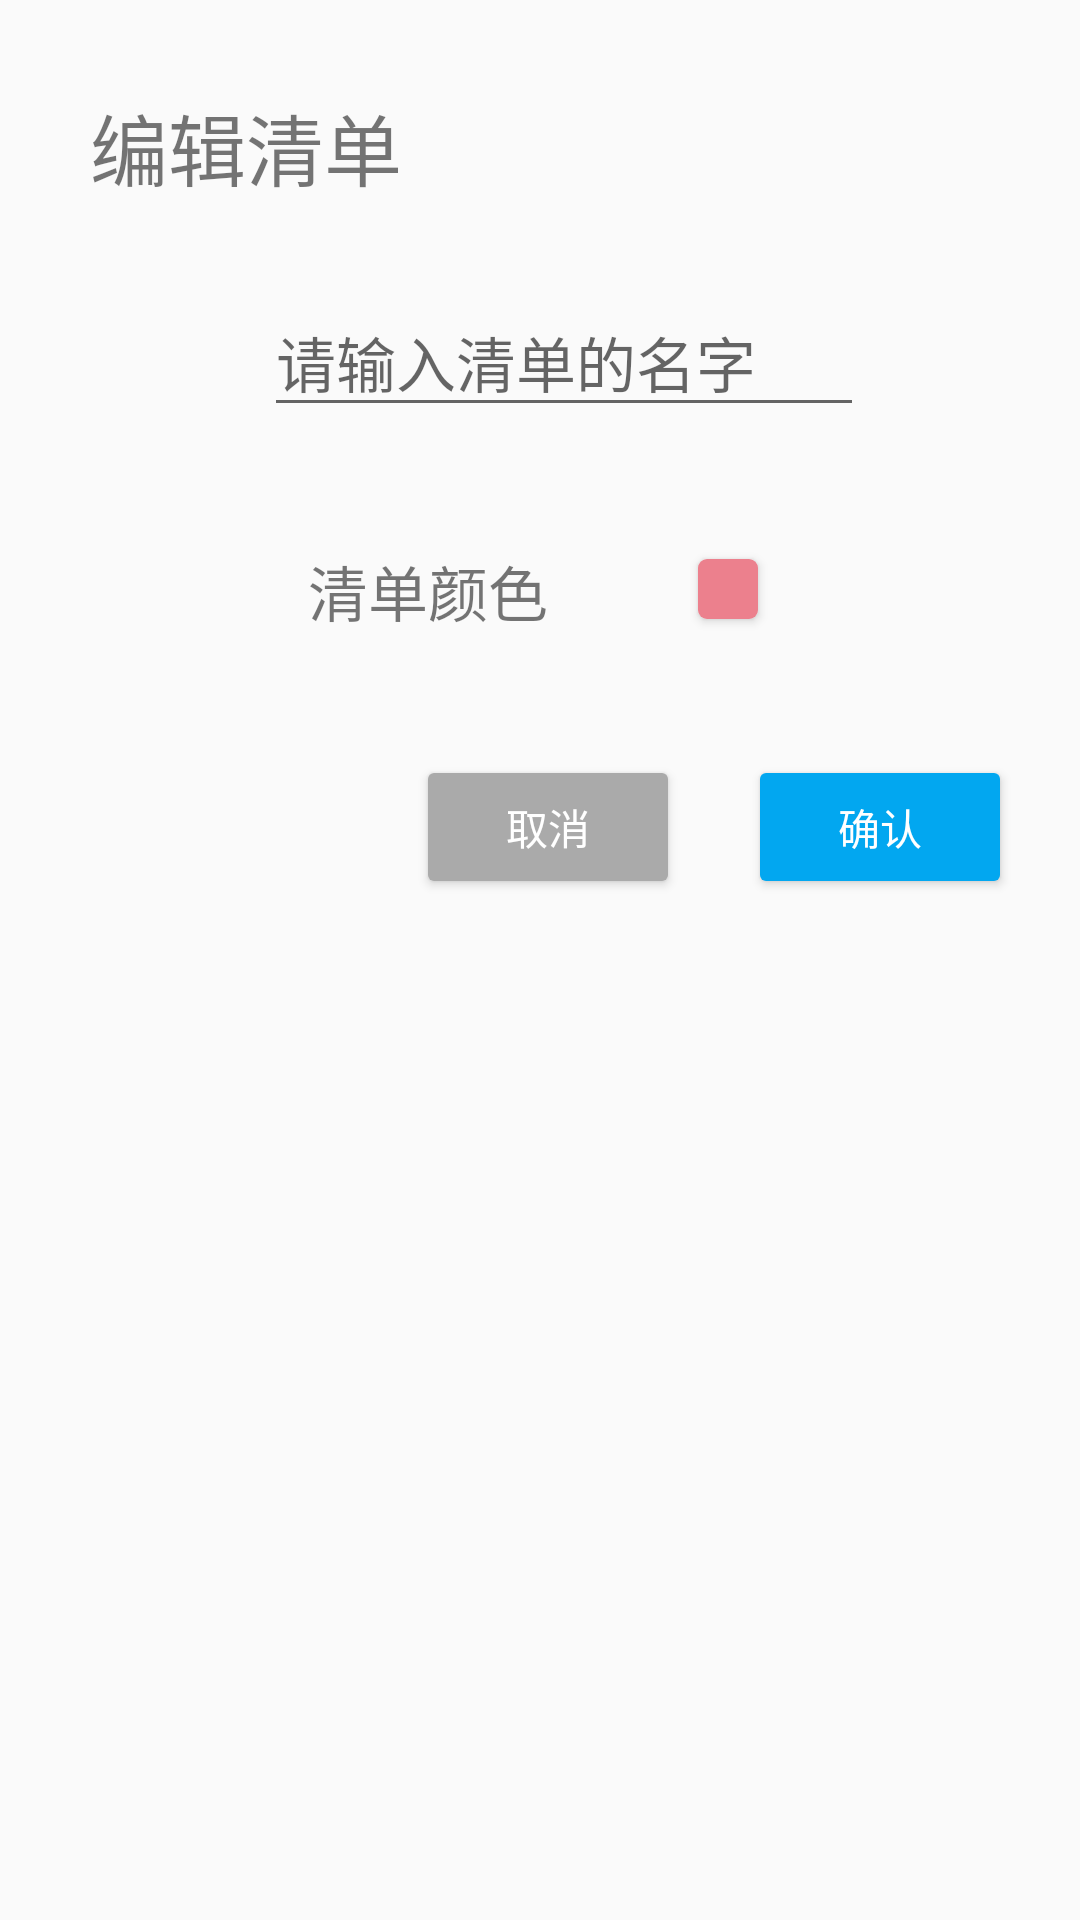

Android layout source for this screen:
<!-- AndroidManifest.xml: application theme Theme.MyApplication -->
<!-- res/layout/listdialog.xml -->
<?xml version="1.0" encoding="utf-8"?>
<androidx.constraintlayout.widget.ConstraintLayout xmlns:android="http://schemas.android.com/apk/res/android"
    xmlns:app="http://schemas.android.com/apk/res-auto"
    android:layout_width="match_parent"
    android:layout_height="match_parent">

    <TextView
        android:id="@id/edit_title"
        android:layout_width="wrap_content"
        android:layout_height="wrap_content"
        android:layout_margin="30dp"
        android:layout_marginStart="20dp"
        android:layout_marginTop="28dp"
        android:text="@string/edit_list_title"
        android:textSize="26sp"
        app:layout_constraintLeft_toLeftOf="parent"
        app:layout_constraintTop_toTopOf="parent" />

    <EditText
        android:id="@+id/list_name"
        android:layout_width="wrap_content"
        android:layout_height="wrap_content"
        android:layout_marginTop="28dp"
        android:width="200dp"
        android:hint="@string/list_hint"
        android:inputType="text"
        android:textSize="20sp"
        app:layout_constraintHorizontal_bias="0.549"
        app:layout_constraintLeft_toLeftOf="parent"
        app:layout_constraintRight_toRightOf="parent"
        app:layout_constraintTop_toBottomOf="@id/edit_title"
         />

    <LinearLayout
        android:id="@+id/showcolorline"
        android:layout_width="wrap_content"
        android:layout_height="wrap_content"
        android:layout_marginTop="20dp"
        android:gravity="center_horizontal"
        android:orientation="horizontal"
        app:layout_constraintEnd_toEndOf="parent"
        app:layout_constraintStart_toStartOf="parent"
        app:layout_constraintTop_toBottomOf="@id/list_name"
        android:clickable="true"
        android:focusable="true">

        <TextView
            android:layout_width="wrap_content"
            android:layout_height="wrap_content"
            android:layout_marginTop="20dp"
            android:text="@string/select_color"
            android:textSize="20sp"
            app:layout_constraintLeft_toLeftOf="@id/showcolorline"
            android:duplicateParentState="true"
            android:clickable="false"/>

        <Button
            android:id="@id/color_show"
            android:layout_width="20dp"
            android:layout_height="20dp"
            android:layout_marginStart="50dp"
            android:layout_marginTop="16dp"
            android:clickable="false"
            android:duplicateParentState="true"
            android:background="@drawable/round_button"/>

        <androidx.appcompat.widget.AppCompatImageView
            android:id="@id/select_color"
            android:layout_width="wrap_content"
            android:layout_height="wrap_content"
            android:layout_marginStart="5dp"
            android:layout_marginTop="20dp"
            android:clickable="false"
            android:duplicateParentState="true"
            android:background="@drawable/ic_baseline_arrow_forward_ios_24"
            />
    </LinearLayout>

    <Button
        android:id="@+id/confirmcolorbutton"
        android:layout_width="wrap_content"
        android:layout_height="wrap_content"
        android:layout_marginTop="40dp"
        android:backgroundTint="#02A7F0"
        android:text="@string/confirm"
        android:textColor="#fff"
        app:layout_constraintEnd_toEndOf="parent"
        app:layout_constraintHorizontal_bias="0.5"
        app:layout_constraintStart_toEndOf="@+id/cancelcolorbutton"
        app:layout_constraintTop_toBottomOf="@id/showcolorline" />

    <Button
        android:id="@+id/cancelcolorbutton"
        android:layout_width="88dp"
        android:layout_height="wrap_content"
        android:layout_marginStart="116dp"
        android:layout_marginTop="40dp"
        android:backgroundTint="#AAA"
        android:text="@string/cancel"
        android:textColor="#fff"
        app:layout_constraintEnd_toStartOf="@+id/confirmcolorbutton"
        app:layout_constraintHorizontal_bias="0.5"
        app:layout_constraintStart_toStartOf="parent"
        app:layout_constraintTop_toBottomOf="@id/showcolorline" />


</androidx.constraintlayout.widget.ConstraintLayout>
<!-- resources referenced by this layout -->
<resources>
  <!-- drawable round_button (drawable) -->
  <?xml version="1.0" encoding="utf-8"?>
  <selector xmlns:android="http://schemas.android.com/apk/res/android">
      <item android:state_pressed="false">
          <shape android:shape="rectangle">
              <solid android:color="#EC808D"/>
              <corners android:radius="3dp"/>
              <stroke android:width="0dp"/>
          </shape>
      </item>
      <item android:state_pressed="true">
          <shape android:shape="rectangle">
              <solid android:color="#EC808D"/>
              <corners android:radius="3dp"/>
              <stroke android:width="0dp"/>
          </shape>
      </item>
  </selector>
  <string name="cancel">取消</string>
  <string name="confirm">确认</string>
  <string name="edit_list_title">编辑清单</string>
  <string name="list_hint">请输入清单的名字</string>
  <string name="select_color">清单颜色</string>
  <style name="Theme.MyApplication" parent="Theme.MaterialComponents.DayNight.NoActionBar.Bridge">
          
          <item name="colorPrimary">@color/blue500</item>
          <item name="colorPrimaryVariant">@color/blue500</item>
          <item name="colorOnPrimary">@color/white</item>
          <item name="colorSecondary">@color/teal_200</item>
          <item name="colorSecondaryVariant">@color/teal_700</item>
          <item name="colorOnSecondary">@color/black</item>
          
          <item name="android:statusBarColor" tools:targetApi="l">?attr/colorPrimaryVariant</item>
          
      </style>
  <color name="blue500">#2196F3</color>
  <color name="white">#FFFFFFFF</color>
  <color name="teal_200">#FF03DAC5</color>
  <color name="teal_700">#FF018786</color>
  <color name="black">#FF000000</color>
</resources>
